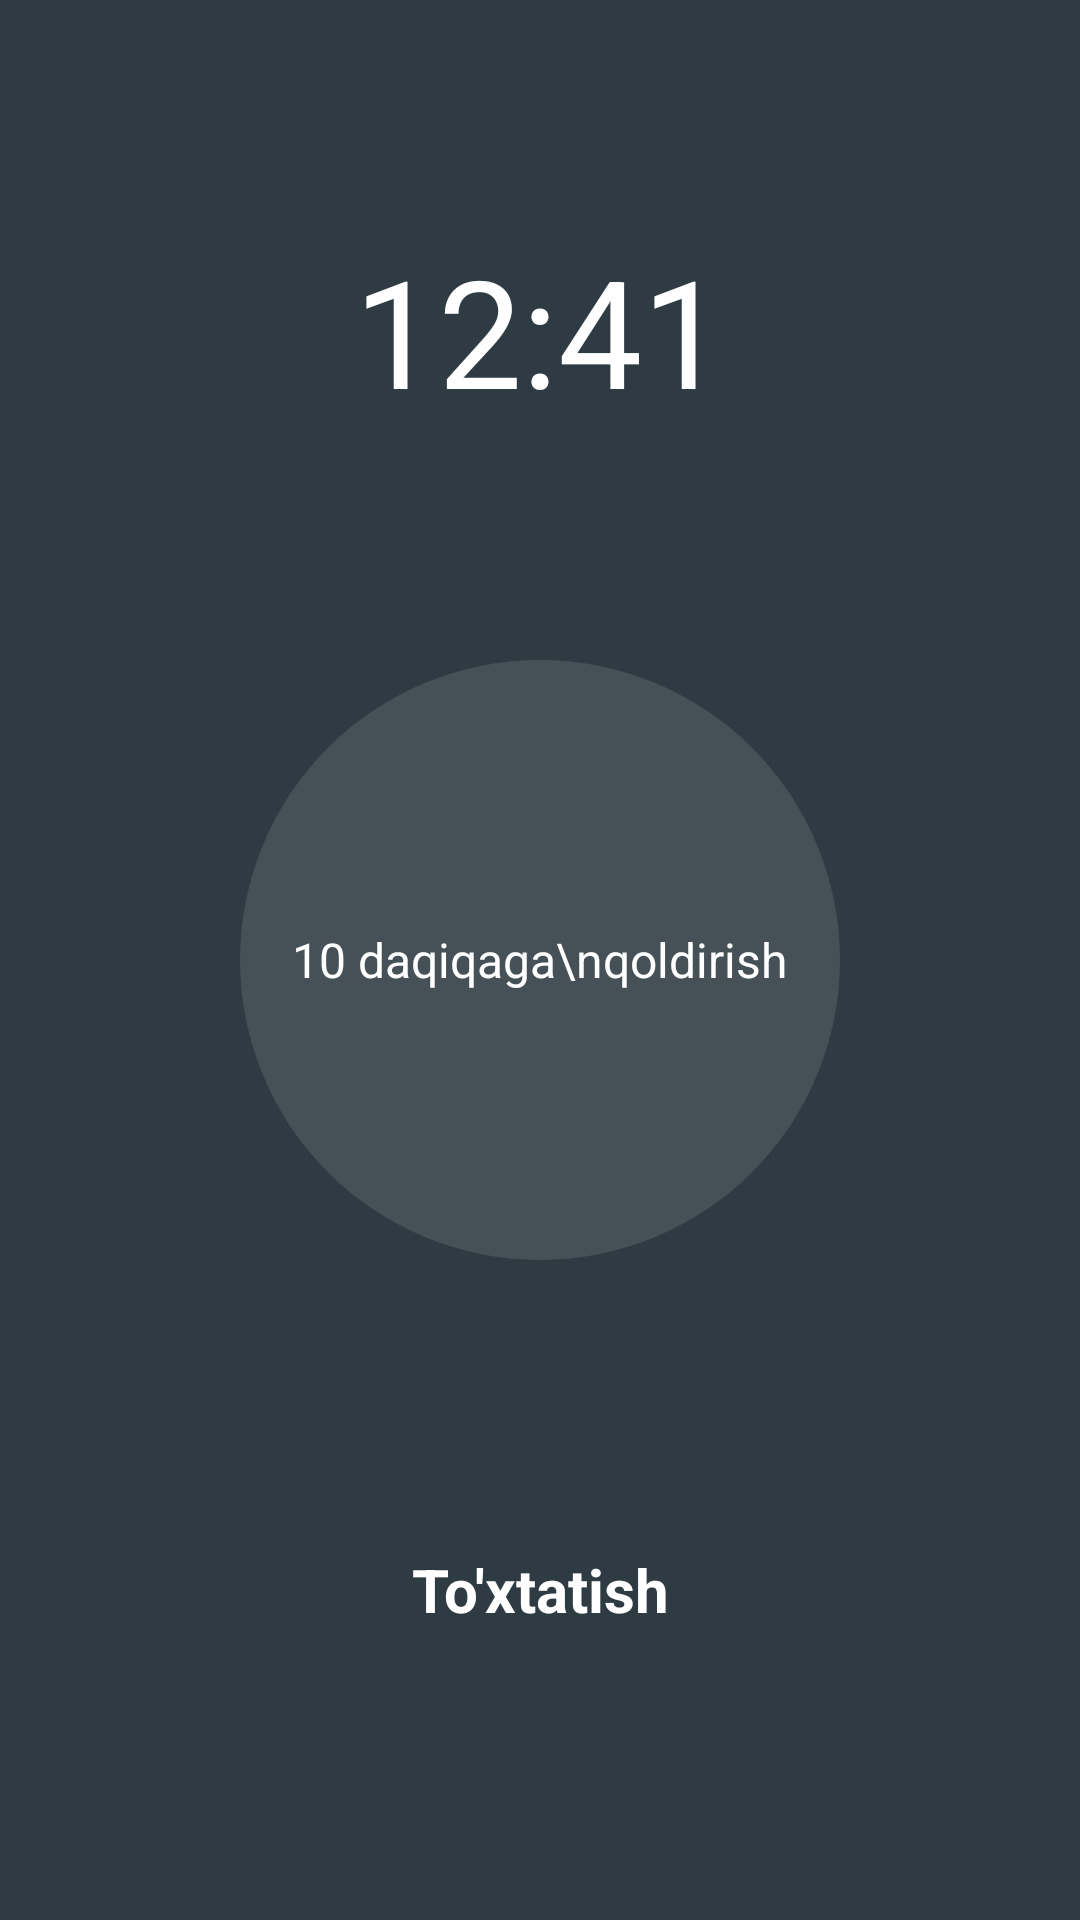

Reconstruct the res/layout file that produces this screen, plus the resources it refers to.
<!-- AndroidManifest.xml: application theme Theme.AlarmClock -->
<!-- res/layout/activity_ring.xml -->
<?xml version="1.0" encoding="utf-8"?>
<androidx.constraintlayout.widget.ConstraintLayout xmlns:android="http://schemas.android.com/apk/res/android"
    xmlns:app="http://schemas.android.com/apk/res-auto"
    xmlns:tools="http://schemas.android.com/tools"
    android:id="@+id/linearLayout"
    android:layout_width="match_parent"
    android:layout_height="match_parent"
    android:background="#2E3B43"
    tools:context=".activities.RingActivity">

    <TextView
        android:id="@+id/date"
        android:layout_width="wrap_content"
        android:layout_height="wrap_content"
        android:text="12:41"
        android:textColor="@color/white"
        android:textSize="50sp"
        app:layout_constraintBottom_toTopOf="@id/activity_ring_snooze"
        app:layout_constraintLeft_toLeftOf="parent"
        app:layout_constraintRight_toRightOf="parent"
        app:layout_constraintTop_toTopOf="parent" />

    <LinearLayout
        android:id="@+id/activity_ring_snooze"
        android:layout_width="200dp"
        android:layout_height="200dp"
        android:background="@drawable/ciricle"
        android:orientation="horizontal"
        app:layout_constraintBottom_toBottomOf="parent"
        app:layout_constraintLeft_toLeftOf="parent"
        app:layout_constraintRight_toRightOf="parent"
        app:layout_constraintTop_toTopOf="parent">

        <LinearLayout
            android:layout_width="match_parent"
            android:layout_height="match_parent"
            android:background="?selectableItemBackgroundBorderless"
            android:gravity="center">

            <TextView

                android:layout_width="wrap_content"
                android:layout_height="wrap_content"
                android:gravity="center"
                android:text="10 daqiqaga\nqoldirish"
                android:textColor="@color/white"
                android:textSize="16sp" />
        </LinearLayout>
    </LinearLayout>

    <LinearLayout
        android:id="@+id/activity_ring_dismiss"
        android:layout_width="match_parent"
        android:layout_height="60dp"
        android:background="?selectableItemBackground"
        app:layout_constraintBottom_toBottomOf="parent"
        app:layout_constraintTop_toBottomOf="@id/activity_ring_snooze">

        <TextView
            android:layout_width="match_parent"
            android:layout_height="match_parent"
            android:gravity="center"
            android:text="To'xtatish"
            android:textColor="@color/white"
            android:textSize="20sp"
            android:textStyle="bold" />
    </LinearLayout>
</androidx.constraintlayout.widget.ConstraintLayout>
<!-- resources referenced by this layout -->
<resources>
  <color name="white">#FFFFFFFF</color>
  <!-- drawable ciricle (drawable) -->
  <?xml version="1.0" encoding="utf-8"?>
  <selector xmlns:android="http://schemas.android.com/apk/res/android">
      <item>
          <shape android:shape="oval">
              <corners android:radius="50dp" />
              <solid android:color="#465157" />
          </shape>
      </item>
  </selector>
  <style name="Theme.AlarmClock" parent="Theme.MaterialComponents.DayNight.NoActionBar">
          
          <item name="colorPrimary">@color/purple_500</item>
          <item name="colorPrimaryVariant">@color/purple_700</item>
          <item name="colorOnPrimary">@color/white</item>
          
          <item name="colorSecondary">@color/teal_200</item>
          <item name="colorSecondaryVariant">@color/teal_700</item>
          <item name="colorOnSecondary">@color/black</item>
          
          <item name="android:windowLightStatusBar" tools:targetApi="m">true</item>
          <item name="android:statusBarColor" tools:targetApi="l">@color/white</item>
          
      </style>
  <color name="purple_500">#FF6200EE</color>
  <color name="purple_700">#FF3700B3</color>
  <color name="teal_200">#FF03DAC5</color>
  <color name="teal_700">#FF018786</color>
  <color name="black">#FF000000</color>
</resources>
